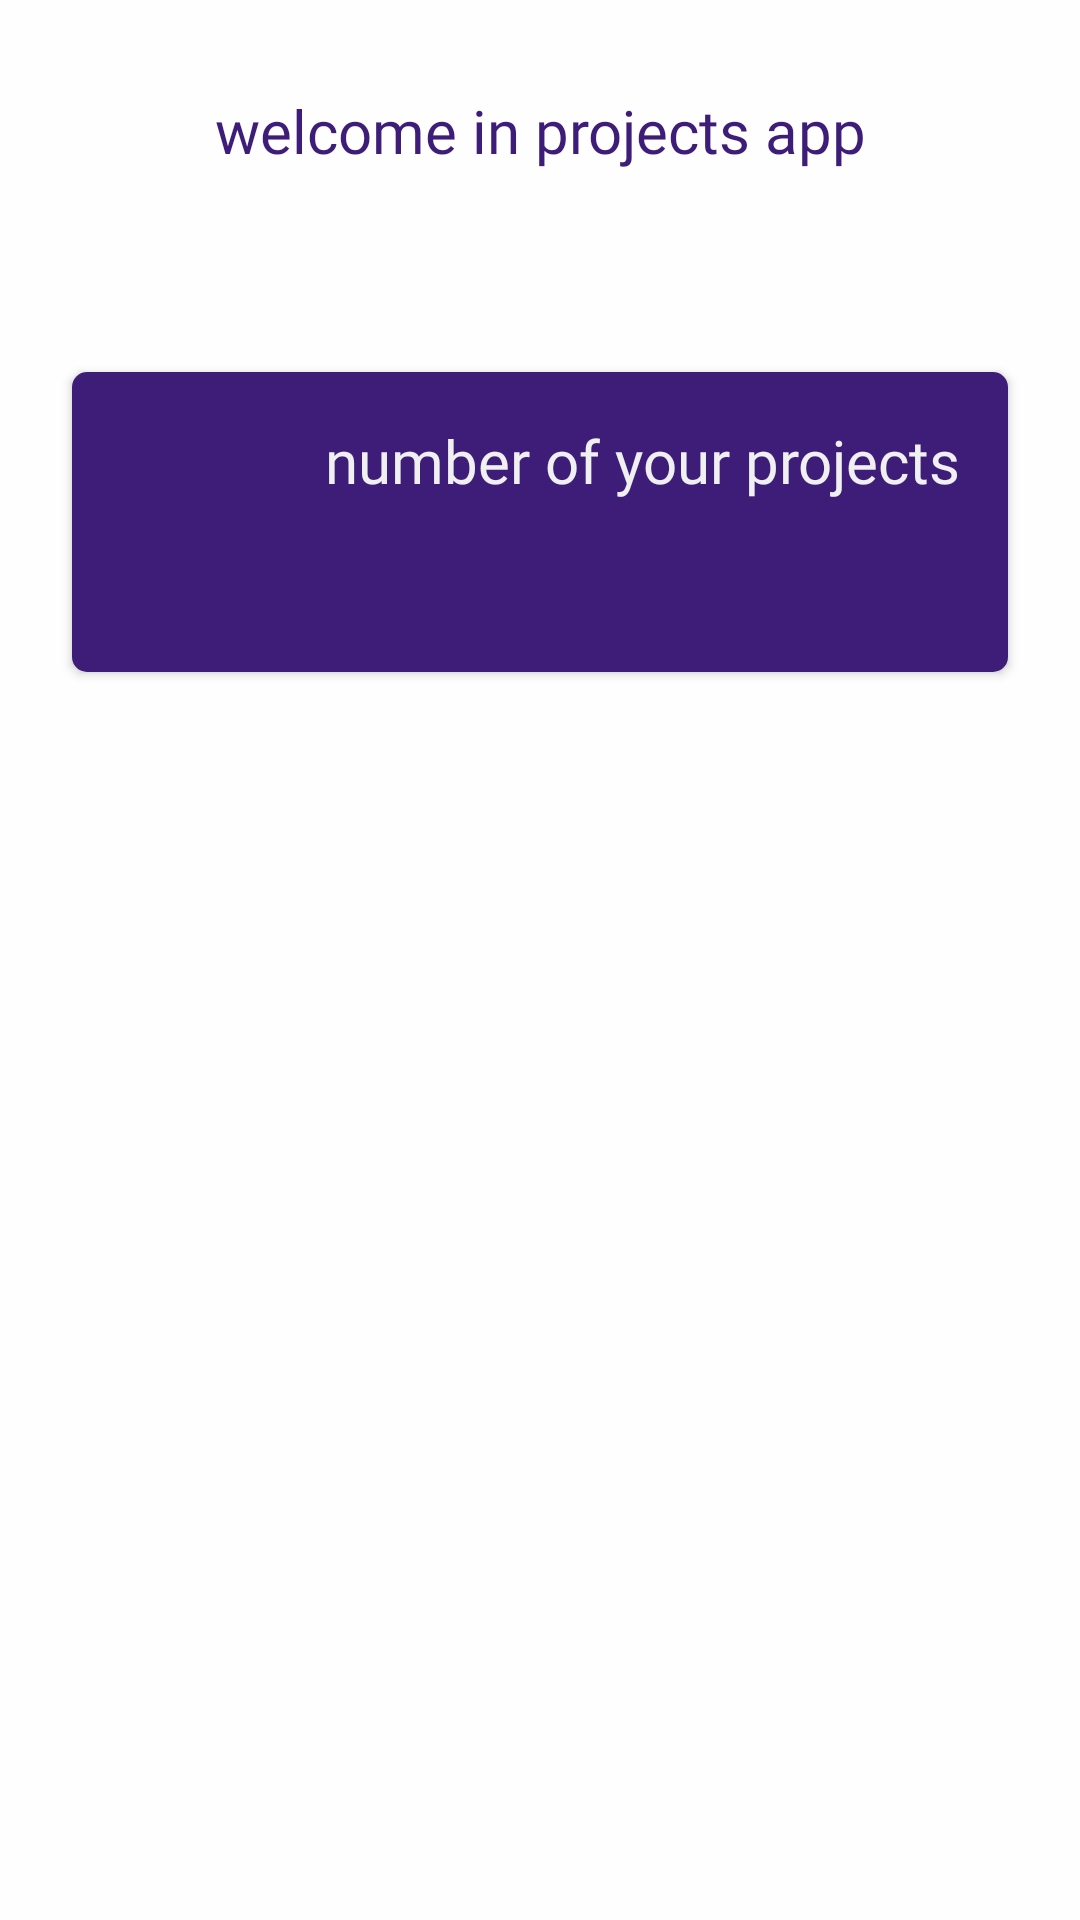

Write the Android layout XML for this screen, with the resource values it uses.
<!-- AndroidManifest.xml: application theme Theme.مشاريع -->
<!-- res/layout/fragment_home.xml -->
<?xml version="1.0" encoding="utf-8"?>
<androidx.constraintlayout.widget.ConstraintLayout xmlns:android="http://schemas.android.com/apk/res/android"
    xmlns:app="http://schemas.android.com/apk/res-auto"
    xmlns:tools="http://schemas.android.com/tools"
    android:layout_width="match_parent"
    android:layout_height="match_parent"
    tools:context=".Fragments.HomeFragment"
    android:background="@color/my_color1"
    android:textDirection="rtl"
    android:layoutDirection="ltr">

    <TextView
        android:id="@+id/textView5"
        android:layout_width="wrap_content"
        android:layout_height="wrap_content"
        android:layout_marginTop="30dp"
        android:fontFamily="@font/droid_arabic"
        android:text="@string/hi"
        android:textColor="@color/my_color4"
        android:textSize="20dp"
        app:layout_constraintEnd_toEndOf="parent"
        app:layout_constraintStart_toStartOf="parent"
        app:layout_constraintTop_toTopOf="parent" />

    <TextView
        android:id="@+id/teacherNameHome"
        android:layout_width="wrap_content"
        android:layout_height="wrap_content"
        android:layout_marginTop="8dp"
        android:fontFamily="@font/droid_arabic"
        android:text=""
        android:textColor="@color/my_color4"
        android:textSize="20dp"
        app:layout_constraintEnd_toEndOf="parent"
        app:layout_constraintHorizontal_bias="0.502"
        app:layout_constraintStart_toStartOf="parent"
        app:layout_constraintTop_toBottomOf="@+id/textView5" />

    <androidx.cardview.widget.CardView
        android:id="@+id/cardView"
        android:layout_width="match_parent"
        android:layout_height="100dp"
        android:layout_marginStart="24dp"
        android:layout_marginTop="32dp"
        android:layout_marginEnd="24dp"
        app:cardCornerRadius="5dp"
        android:background="@color/my_color1"
        app:layout_constraintEnd_toEndOf="parent"
        app:layout_constraintStart_toStartOf="parent"
        app:layout_constraintTop_toBottomOf="@id/teacherNameHome">

        <androidx.constraintlayout.widget.ConstraintLayout
            android:layout_width="match_parent"
            android:layout_height="match_parent"
            android:background="@color/my_color4"
            >

            <TextView
                android:id="@+id/textView2"
                android:layout_width="wrap_content"
                android:layout_height="wrap_content"
                android:layout_margin="16dp"
                android:fontFamily="@font/droid_arabic"
                android:text="@string/num"
                android:textColor="@color/white"
                android:textSize="20sp"
                app:layout_constraintEnd_toEndOf="parent"
                app:layout_constraintTop_toTopOf="parent" />

            <TextView
                android:id="@+id/projectCount"
                android:layout_width="wrap_content"
                android:layout_height="wrap_content"
              android:layout_margin="16dp"
                android:fontFamily="@font/droid_arabic"
                android:text=""
                android:textColor="@color/white"
                android:textSize="24sp"
                app:layout_constraintBottom_toBottomOf="parent"
                app:layout_constraintEnd_toEndOf="parent" />

            <ImageView
                android:id="@+id/imageView2"
                android:layout_width="75dp"
                android:layout_height="75dp"
                android:layout_marginStart="10dp"
                android:src="@drawable/ic_articlel"
                app:layout_constraintBottom_toBottomOf="parent"
                app:layout_constraintStart_toStartOf="parent"
                app:layout_constraintTop_toTopOf="parent"
                app:layout_constraintVertical_bias="0.52" />
        </androidx.constraintlayout.widget.ConstraintLayout>

    </androidx.cardview.widget.CardView>
</androidx.constraintlayout.widget.ConstraintLayout>
<!-- resources referenced by this layout -->
<resources>
  <color name="my_color1">#FEFEFE</color>
  <color name="my_color4">#3E1D79</color>
  <color name="white">#f0f0f0</color>
  <string name="hi">welcome in projects app</string>
  <string name="num">number of your projects</string>
  <style name="Theme.مشاريع" parent="Theme.MaterialComponents.DayNight.NoActionBar">
          
          <item name="colorPrimary">@color/my_color4</item>
          <item name="colorPrimaryVariant">@color/black</item>
          <item name="colorOnPrimary">@color/white</item>
          
          <item name="colorSecondary">@color/teal_200</item>
          <item name="colorSecondaryVariant">@color/teal_700</item>
          <item name="colorOnSecondary">@color/black</item>
          
          <item name="android:statusBarColor" tools:targetApi="l">?attr/colorPrimaryVariant</item>
          
      </style>
  <color name="black">#121212</color>
  <color name="teal_200">#FF03DAC5</color>
  <color name="teal_700">#FF018786</color>
</resources>
